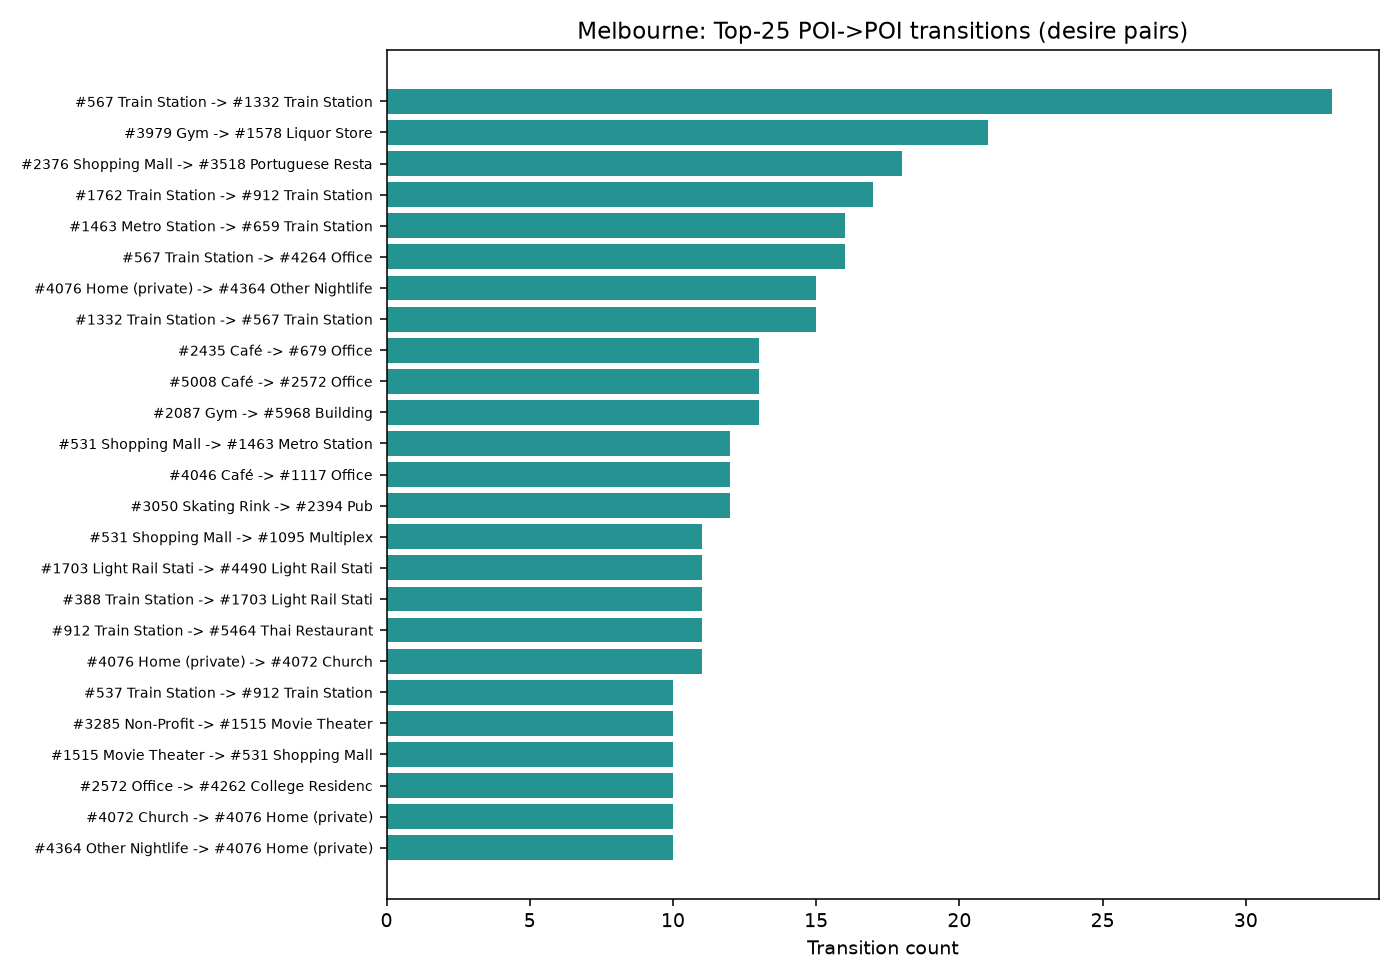

Data behind this chart, as committed beside it:
origin_venue_id, dest_venue_id, count, origin_name, dest_name, origin_category, dest_category
567, 1332, 33, Southern Cross Station, Boronia Station, Train Station, Train Station
3979, 1578, 21, Fitness First, First Choice Liquor Market, Gym, Liquor Store
2376, 3518, 18, Altona Gate, Nando's, Shopping Mall, Portuguese Restaurant
1762, 912, 17, Box Hill Station, Elsternwick Station, Train Station, Train Station
1463, 659, 16, Melbourne Central Station, Footscray Station, Metro Station, Train Station
567, 4264, 16, Southern Cross Station, Global Health, Train Station, Office
4076, 4364, 15, , Land Of Nod, Home (private), Other Nightlife
1332, 567, 15, Boronia Station, Southern Cross Station, Train Station, Train Station
2435, 679, 13, Centro Espresso Caffè, Optus, Café, Office
5008, 2572, 13, In A Rush, ANZ Centre, Café, Office
2087, 5968, 13, DJ's Gym, Reachlocal, Gym, Building
531, 1463, 12, Melbourne Central, Melbourne Central Station, Shopping Mall, Metro Station
4046, 1117, 12, Rive Gauche Patisserie, HWT Tower, Café, Office
3050, 2394, 12, O'Brien Icehouse, Harbour Town Hotel, Skating Rink, Pub
531, 1095, 11, Melbourne Central, HOYTS, Shopping Mall, Multiplex
1703, 4490, 11, Sir Robert Risson Tram Terminus (Stop 1 …, Tram 57: City <=> West Maribyrnong, Light Rail Station, Light Rail Station
388, 1703, 11, Flinders Street Station, Sir Robert Risson Tram Terminus (Stop 1 …, Train Station, Light Rail Station
912, 5464, 11, Elsternwick Station, D'Gusto Thai, Train Station, Thai Restaurant
4076, 4072, 11, , St Stephens Richmond, Home (private), Church
537, 912, 10, Richmond Station, Elsternwick Station, Train Station, Train Station
3285, 1515, 10, Cancer Council Victoria, IMAX Melbourne, Non-Profit, Movie Theater
1515, 531, 10, IMAX Melbourne, Melbourne Central, Movie Theater, Shopping Mall
2572, 4262, 10, ANZ Centre, Unilodge on Swanston, Office, College Residence Hall
4072, 4076, 10, St Stephens Richmond, , Church, Home (private)
4364, 4076, 10, Land Of Nod, , Other Nightlife, Home (private)
